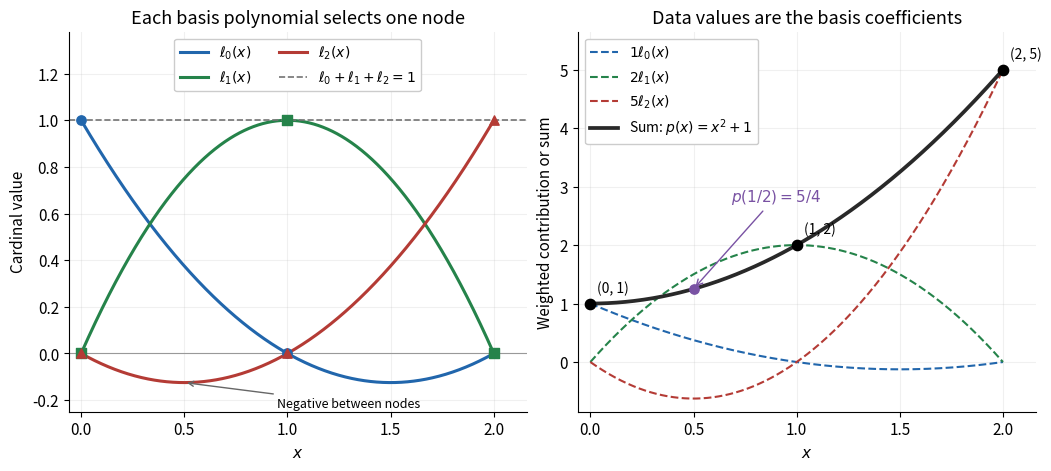

Here is the Python script that generated this plot:
"""Plot three Lagrange cardinal polynomials and their interpolant; PNG to cwd.

Tested with Python 3.14.4, NumPy 2.3.5, Matplotlib 3.10.7.
"""

from pathlib import Path

import matplotlib.pyplot as plt
import numpy as np


def cardinals(x):
    x = np.asarray(x, dtype=float)
    return np.stack(((x - 1) * (x - 2) / 2,
                     -x * (x - 2), x * (x - 1) / 2))


def main():
    nodes = np.array([0.0, 1.0, 2.0])
    values = np.array([1.0, 2.0, 5.0])
    x = np.linspace(0, 2, 801)
    basis = cardinals(x)
    p = values @ basis
    np.testing.assert_array_equal(cardinals(nodes), np.eye(3))
    np.testing.assert_allclose(basis.sum(axis=0), 1, rtol=0, atol=5e-16)
    np.testing.assert_allclose(p, x**2 + 1, rtol=0, atol=2e-15)
    np.testing.assert_array_equal(values @ cardinals(nodes), values)
    np.testing.assert_array_equal(cardinals(0.5), [3 / 8, 3 / 4, -1 / 8])
    assert values @ cardinals(0.5) == 1.25
    # The Newton coefficients are 1, 1, 1, from divided differences 1, 3, 1.
    first = np.diff(values) / np.diff(nodes)
    second = (first[1] - first[0]) / (nodes[2] - nodes[0])
    np.testing.assert_array_equal(first, [1.0, 3.0])
    assert second == 1.0
    np.testing.assert_allclose(1 + x + x * (x - 1), p, rtol=0, atol=2e-15)

    plt.rcParams.update({"font.size": 11, "axes.titlesize": 13})
    fig, axes = plt.subplots(1, 2, figsize=(10.4, 4.6), layout="constrained")
    fig.patch.set_facecolor("white")
    colors = ["#2166ac", "#25834a", "#b43b35"]
    ax = axes[0]
    for i, color in enumerate(colors):
        ax.plot(x, basis[i], color=color, lw=2.2, label=rf"$\ell_{i}(x)$")
        ax.scatter(nodes, cardinals(nodes)[i], color=color, s=45, zorder=5,
                   marker=["o", "s", "^"][i])
    ax.axhline(1, color="0.45", ls="--", lw=1.2,
               label=r"$\ell_0+\ell_1+\ell_2=1$")
    ax.axhline(0, color="0.6", lw=0.8)
    ax.set(ylim=(-0.25, 1.38), ylabel="Cardinal value",
           title="Each basis polynomial selects one node")
    ax.legend(loc="upper center", ncols=2, fontsize=10, framealpha=1)
    ax.annotate("Negative between nodes", (0.5, -0.125),
                xytext=(0.95, -0.23), fontsize=9,
                arrowprops={"arrowstyle": "->", "color": "0.4"})

    ax = axes[1]
    for i, color in enumerate(colors):
        ax.plot(x, values[i] * basis[i], color=color, lw=1.5, ls="--",
                label=rf"${int(values[i])}\ell_{i}(x)$")
    ax.plot(x, p, color="#292929", lw=2.7, label=r"Sum: $p(x)=x^2+1$")
    ax.scatter(nodes, values, color="black", s=55, zorder=6)
    for a, b in zip(nodes, values):
        ax.annotate(f"({int(a)}, {int(b)})", (a, b), xytext=(5, 8),
                    textcoords="offset points", fontsize=10)
    ax.scatter([0.5], [1.25], color="#7952a3", s=45, zorder=6)
    ax.annotate(r"$p(1/2)=5/4$", (0.5, 1.25), xytext=(0.68, 2.75),
                fontsize=11, color="#7952a3",
                arrowprops={"arrowstyle": "->", "color": "#7952a3"})
    ax.set(ylim=(-0.85, 5.65), ylabel="Weighted contribution or sum",
           title="Data values are the basis coefficients")
    ax.legend(loc="upper left", fontsize=10, framealpha=1)
    for ax in axes:
        ax.set(xlim=(-0.06, 2.16), xticks=[0, 0.5, 1, 1.5, 2], xlabel="$x$")
        ax.set_facecolor("white")
        ax.grid(alpha=0.18)
        ax.spines[["top", "right"]].set_visible(False)
    fig.savefig(Path.cwd() / "lagrange-interpolation-cardinals.png", dpi=120,
                facecolor="white", transparent=False)
    plt.close(fig)
    print("Cardinal identity, sum-to-one, nodal values, p(1/2)=5/4, and Newton form verified.")


if __name__ == "__main__":
    main()
